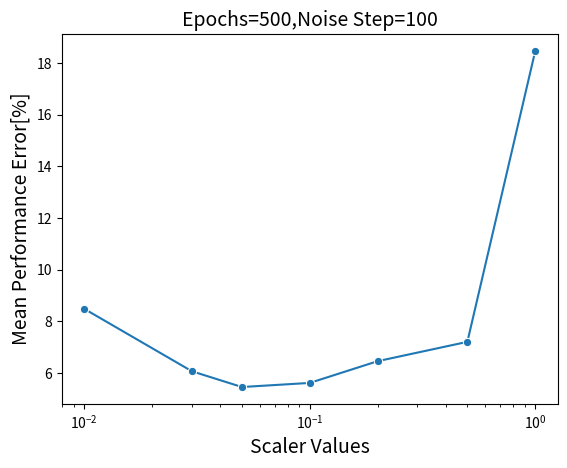

Reproduce this figure in Python.
import seaborn as sns
import pandas as pd
import matplotlib.pyplot as plt

data = {
    "Scaler value": [1, 0.5, 0.2, 0.1, 0.05, 0.03, 0.01],
    "Mean Performance Error": [
        18.460,
        7.208,
        6.46,
        5.6186,
        5.46,
        6.07,
        8.4837,
    ],
}
data = pd.DataFrame(data)
sns.lineplot(
    data=data,
    x="Scaler value",
    y="Mean Performance Error",
    marker="o",
)
plt.xlabel("Scaler Values", fontsize=14)
plt.ylabel("Mean Performance Error[%]", fontsize=14)
plt.title("Epochs=500,Noise Step=100", fontsize=14)
plt.xscale("log")
plt.show()
